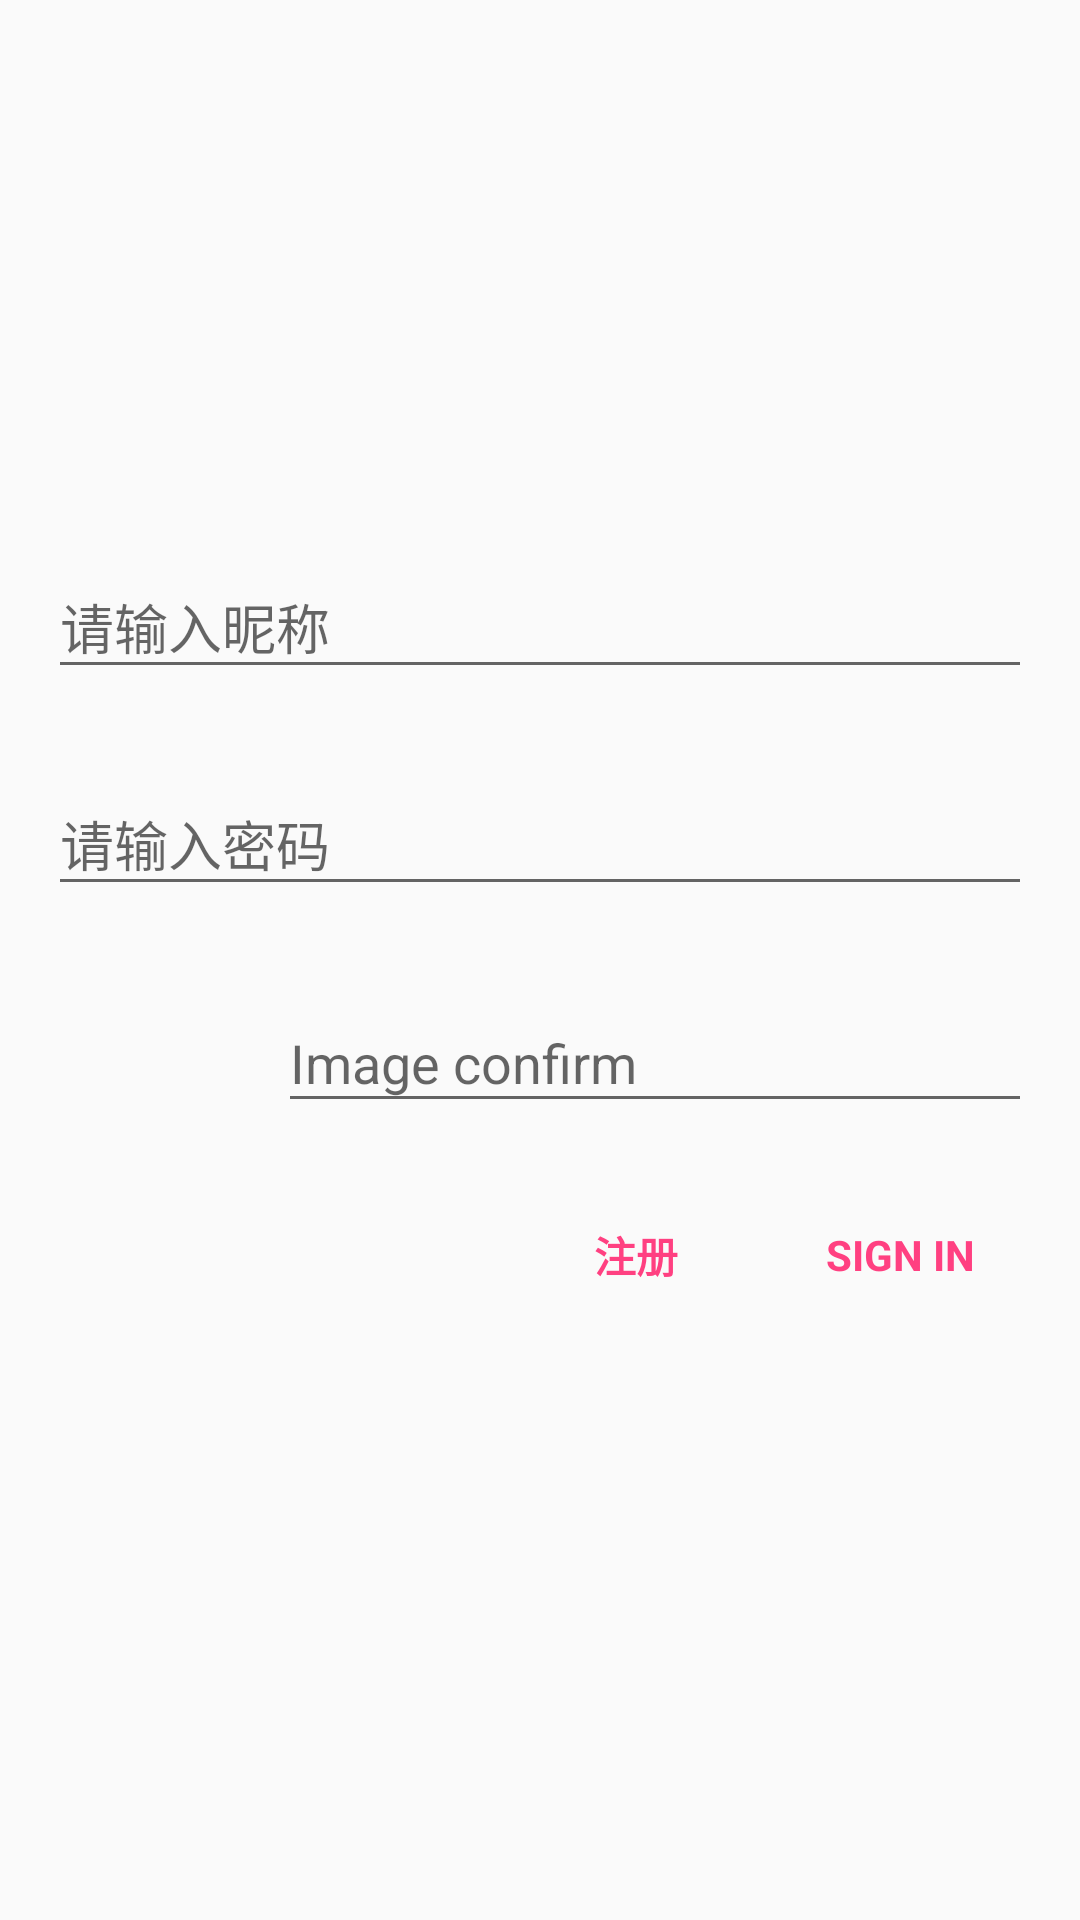

Produce the Android XML layout that renders to this screen, including the resource entries it uses.
<!-- AndroidManifest.xml: application theme AppTheme -->
<!-- res/layout/activity_login.xml -->
<LinearLayout xmlns:android="http://schemas.android.com/apk/res/android"
    xmlns:app="http://schemas.android.com/apk/res-auto"
    xmlns:tools="http://schemas.android.com/tools"
    android:layout_width="match_parent"
    android:layout_height="match_parent"
    android:gravity="center_horizontal"
    android:orientation="vertical"
    android:paddingBottom="@dimen/activity_vertical_margin"
    android:paddingLeft="@dimen/activity_horizontal_margin"
    android:paddingRight="@dimen/activity_horizontal_margin"
    android:paddingTop="@dimen/activity_vertical_margin"
    tools:context="com.example.clothshop.Activity.LoginActivity">

    
    <ProgressBar
        android:id="@+id/login_progress"
        style="?android:attr/progressBarStyleLarge"
        android:layout_width="wrap_content"
        android:layout_height="wrap_content"
        android:layout_marginBottom="8dp"
        android:visibility="gone" />

    <LinearLayout
        android:layout_width="match_parent"
        android:layout_height="match_parent"
        android:orientation="horizontal">

        <ScrollView
            android:id="@+id/login_form"
            android:layout_width="match_parent"
            android:layout_height="wrap_content"
            android:layout_gravity="center_horizontal|center_vertical">

            <LinearLayout
                android:layout_width="match_parent"
                android:layout_height="wrap_content"
                android:orientation="vertical">

                <android.support.design.widget.TextInputLayout
                    android:layout_width="match_parent"
                    android:layout_height="wrap_content"
                    android:layout_marginBottom="10dp">

                    <AutoCompleteTextView
                        android:id="@+id/email_or_phone"
                        android:layout_width="match_parent"
                        android:layout_height="wrap_content"
                        android:hint="@string/prompt_email"
                        android:inputType="textEmailAddress"
                        android:maxLines="1"
                        android:singleLine="true" />

                </android.support.design.widget.TextInputLayout>

                <android.support.design.widget.TextInputLayout
                    android:layout_width="match_parent"
                    android:layout_height="wrap_content"
                    android:layout_marginBottom="10dp"
                    android:layout_marginTop="10dp">


                    <LinearLayout
                        android:layout_width="match_parent"
                        android:layout_height="match_parent"
                        android:orientation="horizontal"></LinearLayout>

                    <EditText
                        android:id="@+id/password"
                        android:layout_width="match_parent"
                        android:layout_height="wrap_content"
                        android:hint="@string/prompt_password"
                        android:imeActionId="@+id/login"
                        android:imeActionLabel="@string/action_sign_in_short"
                        android:imeOptions="actionUnspecified"
                        android:inputType="textPassword"
                        android:maxLines="1"
                        android:singleLine="true" />

                </android.support.design.widget.TextInputLayout>

                <LinearLayout
                    android:layout_width="match_parent"
                    android:layout_height="match_parent"
                    android:orientation="horizontal"
                    android:layout_marginTop="10dp"
                    android:layout_marginBottom="10dp">


                    <ImageView
                        android:id="@+id/image_comfirm_view"
                        android:layout_width="wrap_content"
                        android:layout_height="fill_parent"
                        android:layout_weight="1.00" />

                    <android.support.design.widget.TextInputLayout
                        android:layout_width="wrap_content"
                        android:layout_height="wrap_content"
                        android:layout_weight="3">

                        <AutoCompleteTextView
                            android:id="@+id/image_confirm_text_view"
                            android:layout_width="fill_parent"
                            android:layout_height="wrap_content"
                            android:hint="@string/prompt_image_confirm"
                            android:inputType="textEmailAddress"
                            android:maxLines="1"
                            android:singleLine="true" />

                    </android.support.design.widget.TextInputLayout>


                </LinearLayout>

                <LinearLayout
                    android:layout_width="match_parent"
                    android:layout_height="match_parent"
                    android:gravity="right"
                    android:layout_marginTop="10dp"
                    android:orientation="horizontal">


                    <Button
                        android:id="@+id/register_button"
                        style="?android:textAppearanceSmall"
                        android:layout_width="wrap_content"
                        android:layout_height="wrap_content"
                        android:layout_gravity="left"
                        android:layout_marginTop="20dp"
                        android:background="?android:attr/actionBarItemBackground"
                        android:textColor="@color/colorAccent"
                        android:text="@string/action_register"
                        android:textStyle="bold" />

                    <Button
                        android:id="@+id/email_sign_in_button"
                        style="?android:textAppearanceSmall"
                        android:layout_width="wrap_content"
                        android:layout_height="wrap_content"
                        android:layout_gravity="right"
                        android:layout_marginTop="20dp"
                        android:textColor="@color/colorAccent"
                        android:background="?android:attr/actionBarItemBackground"
                        android:text="@string/action_sign_in"
                        android:textStyle="bold" />

                </LinearLayout>


            </LinearLayout>
        </ScrollView>
    </LinearLayout>

</LinearLayout>
<!-- resources referenced by this layout -->
<resources>
  <color name="colorAccent">#FF4081</color>
  <dimen name="activity_horizontal_margin">16dp</dimen>
  <dimen name="activity_vertical_margin">16dp</dimen>
  <string name="action_register">注册</string>
  <string name="action_sign_in">Sign in</string>
  <string name="action_sign_in_short">Sign in</string>
  <string name="prompt_email">请输入昵称</string>
  <string name="prompt_image_confirm">Image confirm</string>
  <string name="prompt_password">请输入密码</string>
  <style name="AppTheme" parent="Theme.AppCompat.Light.DarkActionBar">
          
          <item name="colorPrimary">@color/colorPrimary</item>
          <item name="colorPrimaryDark">@color/colorPrimaryDark</item>
          <item name="colorAccent">@color/colorAccent</item>
      </style>
  <color name="colorPrimary">#3F51B5</color>
  <color name="colorPrimaryDark">#303F9F</color>
</resources>
